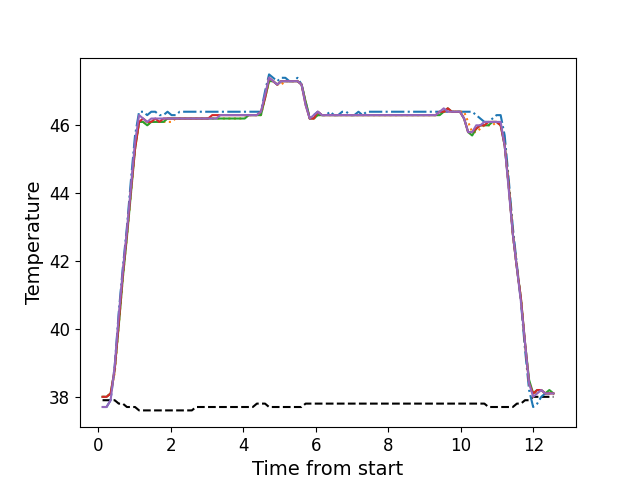

Source data for this figure (header and first rows):
, times, neutral, z1, z2, z3, z4, z5
0, 0.119, 37.9, 37.7, 38.0, 38.0, 38.0, 37.7
1, 0.23, 37.9, 37.7, 38.0, 38.0, 38.0, 37.7
2, 0.342, 37.9, 37.9, 38.1, 38.1, 38.1, 37.9
3, 0.454, 37.9, 38.9, 38.7, 38.8, 38.8, 38.9
4, 0.5665, 37.8, 40.5, 40.1, 40.1, 40.2, 40.4
5, 0.6775, 37.8, 41.8, 41.5, 41.5, 41.6, 41.7
6, 0.7909, 37.7, 43.0, 42.7, 42.7, 42.8, 42.9
7, 0.9029, 37.7, 44.4, 44.0, 44.0, 44.1, 44.2
8, 1.015, 37.7, 45.7, 45.3, 45.3, 45.3, 45.5
9, 1.127, 37.6, 46.4, 46.1, 46.1, 46.1, 46.3
10, 1.239, 37.6, 46.4, 46.1, 46.1, 46.2, 46.2
11, 1.351, 37.6, 46.3, 46.0, 46.0, 46.1, 46.1
12, 1.463, 37.6, 46.4, 46.1, 46.1, 46.1, 46.2
13, 1.575, 37.6, 46.4, 46.1, 46.1, 46.2, 46.2
14, 1.687, 37.6, 46.3, 46.1, 46.1, 46.1, 46.2
15, 1.799, 37.6, 46.3, 46.1, 46.1, 46.2, 46.2
16, 1.911, 37.6, 46.4, 46.1, 46.2, 46.2, 46.2
17, 2.022, 37.6, 46.3, 46.1, 46.2, 46.2, 46.2
18, 2.135, 37.6, 46.3, 46.2, 46.2, 46.2, 46.2
19, 2.248, 37.6, 46.4, 46.2, 46.2, 46.2, 46.2
20, 2.36, 37.6, 46.4, 46.2, 46.2, 46.2, 46.2
21, 2.472, 37.6, 46.4, 46.2, 46.2, 46.2, 46.2
22, 2.583, 37.6, 46.4, 46.2, 46.2, 46.2, 46.2
23, 2.695, 37.7, 46.4, 46.2, 46.2, 46.2, 46.2
24, 2.807, 37.7, 46.4, 46.2, 46.2, 46.2, 46.2
25, 2.919, 37.7, 46.4, 46.2, 46.2, 46.2, 46.2
26, 3.032, 37.7, 46.4, 46.2, 46.2, 46.2, 46.2
27, 3.144, 37.7, 46.4, 46.2, 46.2, 46.3, 46.2
28, 3.256, 37.7, 46.4, 46.2, 46.2, 46.3, 46.2
29, 3.367, 37.7, 46.4, 46.2, 46.2, 46.3, 46.3
30, 3.48, 37.7, 46.4, 46.2, 46.2, 46.3, 46.3
31, 3.592, 37.7, 46.4, 46.2, 46.2, 46.3, 46.3
32, 3.704, 37.7, 46.4, 46.2, 46.2, 46.3, 46.3
33, 3.816, 37.7, 46.4, 46.2, 46.2, 46.3, 46.3
34, 3.928, 37.7, 46.4, 46.2, 46.2, 46.3, 46.3
35, 4.04, 37.7, 46.4, 46.3, 46.2, 46.3, 46.3
36, 4.152, 37.7, 46.4, 46.3, 46.3, 46.3, 46.3
37, 4.264, 37.7, 46.4, 46.3, 46.3, 46.3, 46.3
38, 4.376, 37.8, 46.4, 46.3, 46.3, 46.3, 46.3
39, 4.488, 37.8, 46.4, 46.3, 46.3, 46.4, 46.4
40, 4.601, 37.8, 47.0, 46.8, 46.8, 46.8, 46.9
41, 4.712, 37.7, 47.5, 47.3, 47.3, 47.4, 47.4
42, 4.825, 37.7, 47.4, 47.3, 47.3, 47.3, 47.3
43, 4.937, 37.7, 47.3, 47.2, 47.2, 47.2, 47.2
44, 5.048, 37.7, 47.4, 47.2, 47.3, 47.3, 47.3
45, 5.161, 37.7, 47.4, 47.3, 47.3, 47.3, 47.3
46, 5.272, 37.7, 47.3, 47.3, 47.3, 47.3, 47.3
47, 5.384, 37.7, 47.3, 47.3, 47.3, 47.3, 47.3
48, 5.497, 37.7, 47.4, 47.3, 47.3, 47.3, 47.3
49, 5.609, 37.7, 47.2, 47.2, 47.2, 47.2, 47.2
50, 5.72, 37.8, 46.7, 46.7, 46.7, 46.6, 46.6
51, 5.834, 37.8, 46.2, 46.2, 46.2, 46.2, 46.2
52, 5.945, 37.8, 46.3, 46.2, 46.2, 46.2, 46.3
53, 6.057, 37.8, 46.4, 46.3, 46.3, 46.4, 46.4
54, 6.17, 37.8, 46.3, 46.3, 46.3, 46.3, 46.3
55, 6.282, 37.8, 46.3, 46.3, 46.3, 46.3, 46.3
56, 6.394, 37.8, 46.4, 46.3, 46.3, 46.3, 46.3
57, 6.505, 37.8, 46.3, 46.3, 46.3, 46.3, 46.3
58, 6.618, 37.8, 46.3, 46.3, 46.3, 46.3, 46.3
59, 6.73, 37.8, 46.4, 46.3, 46.3, 46.3, 46.3
... 52 more rows
